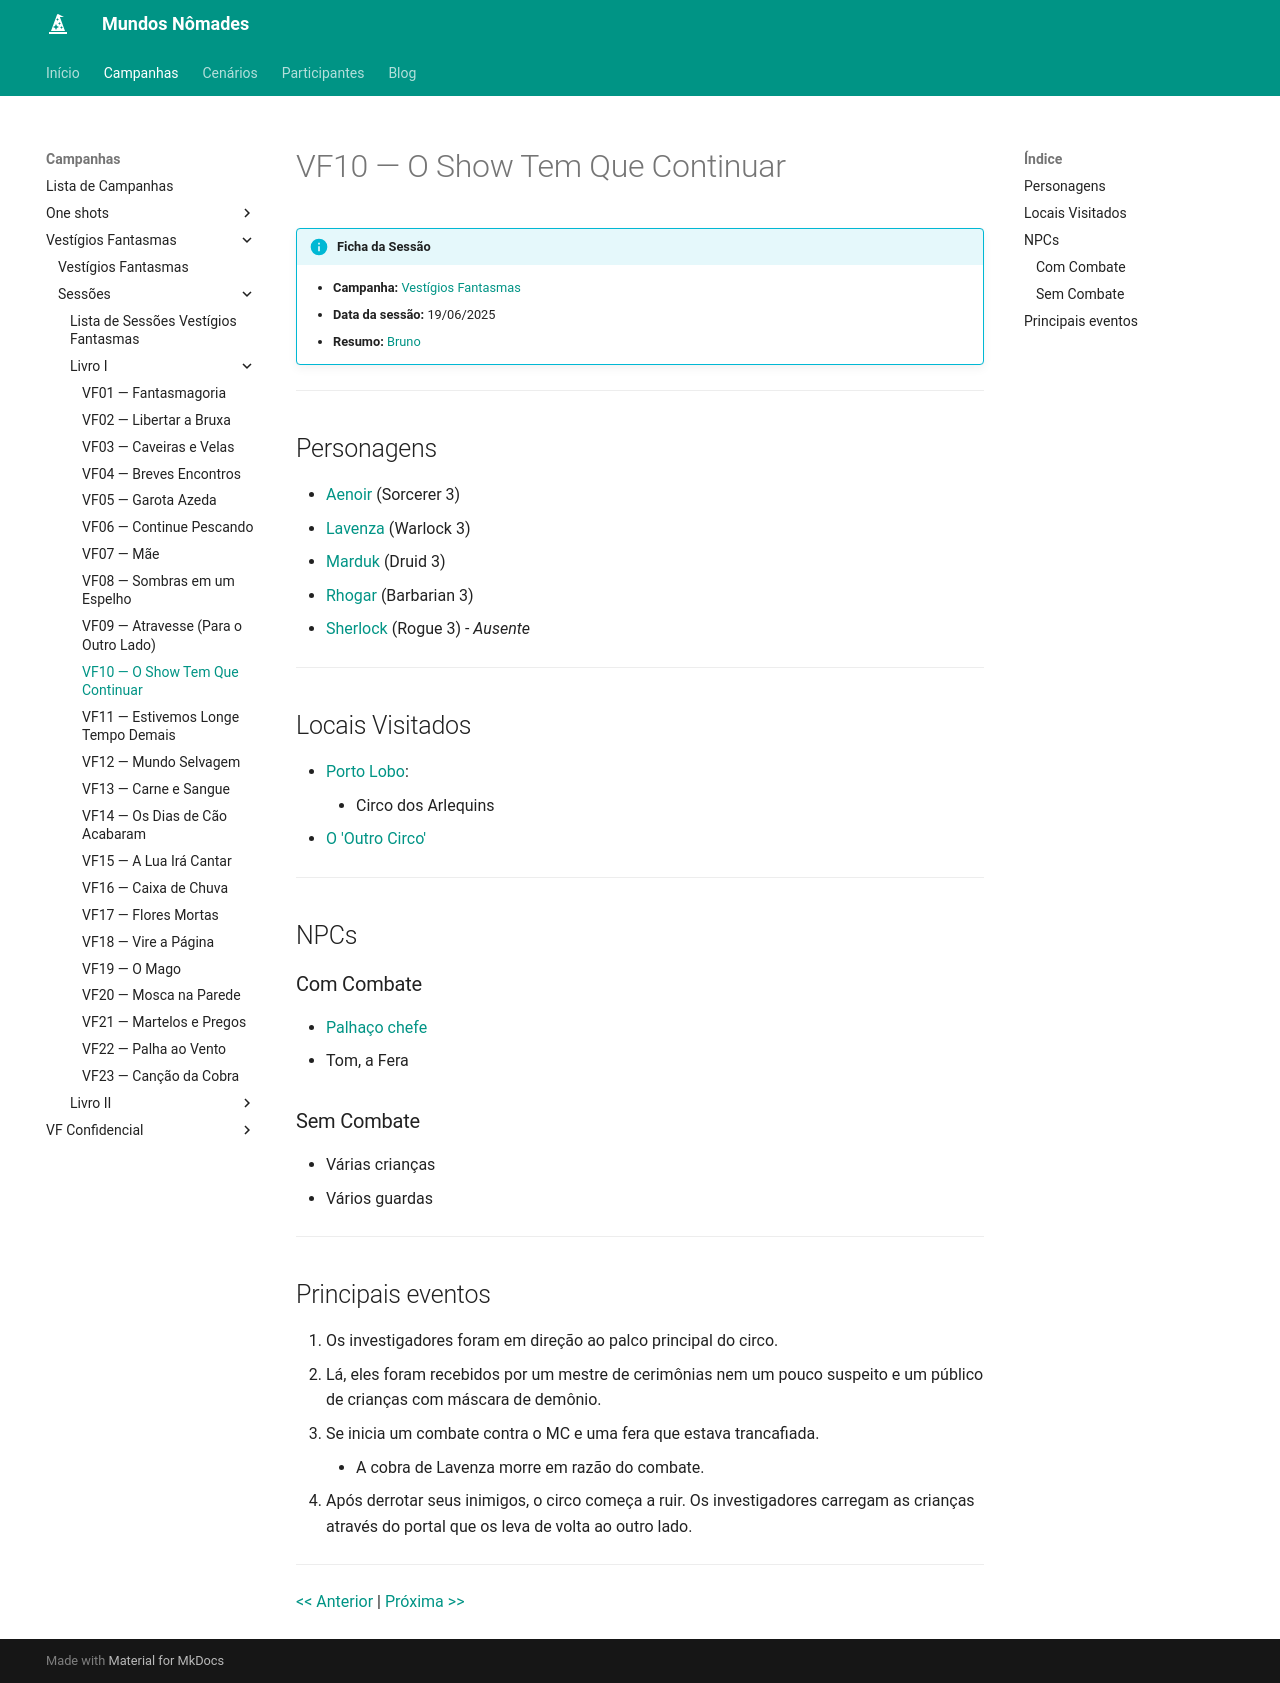

repository: Henrique42/MundosNomades · page: Campanhas/Vestígios Fantasmas/Sessões/Livro I/VF10 ― O Show Tem Que Continuar/index.html · generator: mkdocs

!!! info "Ficha da Sessão"
	- **Campanha:** [[Vestígios Fantasmas]]
	- **Data da sessão:** 19/06/2025
	- **Resumo:** [[Bruno]]

---

## Personagens

- [[Aenoir]] (Sorcerer 3)
- [[Lavenza]] (Warlock 3)
- [[Marduk]] (Druid 3)
- [[Rhogar]] (Barbarian 3)
- [[Sherlock]] (Rogue 3) - *Ausente*

---  

## Locais Visitados

- [[Porto Lobo]]:
	- Circo dos Arlequins
- [[O 'Outro Circo']]

---

## NPCs

### Com Combate

- [[Mestre dos Espelhos|Palhaço chefe]]
- Tom, a Fera

### Sem Combate

- Várias crianças
- Vários guardas

---

## Principais eventos

1. Os investigadores foram em direção ao palco principal do circo.
2. Lá, eles foram recebidos por um mestre de cerimônias nem um pouco suspeito e um público de crianças com máscara de demônio.
3. Se inicia um combate contra o MC e uma fera que estava trancafiada.
	- A cobra de Lavenza morre em razão do combate.
4. Após derrotar seus inimigos, o circo começa a ruir. Os investigadores carregam as crianças através do portal que os leva de volta ao outro lado.

---

[[VF09 ― Atravesse (Para o Outro Lado)|<< Anterior]] | [[VF11 ― Estivemos Longe Tempo Demais| Próxima >>]]
